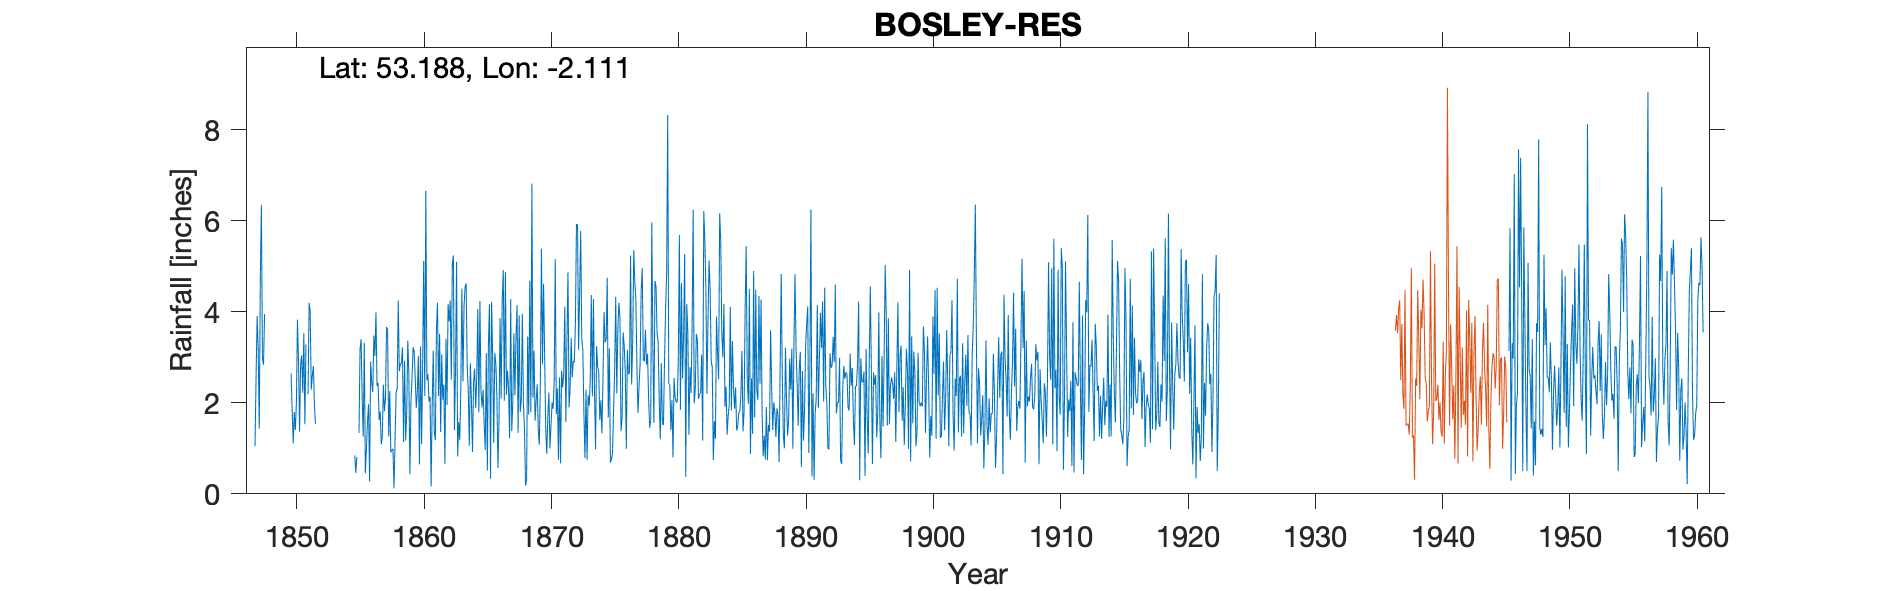

The file beside this chart, header and first rows:
BOSLEY RESERVOIR, , , , , , , , , , , , , , , , , , , , , , , 
Grid ref, SJ927657, Long, -2.111, Lat, 53.19, Elevation, 590, ft, , , , , , , , , , , , , , , 
Station no, 2771/5, , , , , , , , , , , , , , , , , , , , , , 
, 1847, 1848, 1849, 1850, 1851, 1852, 1853, 1854, 1855, 1856, 1857, 1858, 1859, 1860, 1861, 1862, 1863, 1864, 1865, 1866, 1867, 1868, 1869
January, , , , 2.65, 3.53, , , , 0.85, 1.57, 1.81, 0.99, 1.17, 3.03, 0.16, 2.4, 5.1, 1.06, 1.9, 3.1, 2.71, 1.8, 2.11
February, , , , 1.84, 1.53, , , , 0.46, 1.97, 1.09, 0.12, 1.78, 0.65, 1.94, 0.66, 0.82, 2.87, 2.29, 2.86, 2.29, 2.05, 3.15
March, 1.05, , , 1.11, 3.28, , , , 0.81, 0.27, 1.27, 1.2, 3.37, 3.24, 3.15, 3.41, 1.58, 2.04, 1.53, 2.16, 1.22, 3.96, 1.61
April, 2.58, , , 1.8, , , , , , 2.91, 2.4, 2.23, 2.66, 1.09, 1.35, 1.95, 1.18, 0.92, 0.96, 0.57, 4.28, 2.01, 2.04
May, 3.91, , , 1.4, 2.19, , , , 1.34, 2.44, 1.82, 2.31, 0.43, 2.8, 1.18, 4.17, 2.32, 2.45, 3.09, 1.6, 1.38, 1.41, 2.41
June, 3.18, , , 1.99, 4.2, , , , 3.18, 2.24, 2.11, 4.25, 2.02, 5.12, 3.61, 3.79, 4.51, 2.75, 0.51, 3.86, 1.99, 0.18, 1.4
July, 1.43, , , 3.83, 4.01, , , , 3.4, 3.48, 3.67, 2.7, 2.56, 2.15, 4.2, 4.25, 2.47, 1.89, 3.28, 2.09, 3.53, 0.32, 1.08
August, 4.77, , , 2.93, 2.29, , , , 2.1, 3.03, 3.6, 2.86, 3.22, 6.66, 2.15, 2.51, 4.09, 2.55, 4.17, 4.23, 2.17, 3.46, 2.51
September, 6.35, , , 1.37, 2.59, , , , 1.26, 3.99, 1.26, 2.87, 3.13, 2.5, 3.52, 5.07, 4.54, 4.06, 0.33, 4.92, 3.46, 1.74, 5.39
October, 2.97, , , 2.86, 2.81, , , , 3.32, 2.38, 2.26, 3.22, 2.55, 2.63, 1.36, 5.24, 4.63, 1.79, 4.22, 2.05, 4.15, 4.69, 2.85
November, 2.84, , , 3.04, 1.94, , , , 0.45, 2.44, 0.91, 1.14, 1.89, 2.03, 3.07, 1.4, 2.8, 4.24, 3.03, 4.88, 1.34, 1.79, 4.62
December, 3.95, , , 2.22, 1.54, , , , 0.99, 1.62, 0.96, 2.93, 2.25, 2.13, 2.07, 2.74, 2.3, 2.27, 1.12, 2.18, 3.92, 6.82, 3.05
Total, , , , 27.04, , , , , , 28.34, 23.16, 26.82, 27.03, 34.03, 27.76, 37.59, 36.34, 28.89, 26.43, 34.5, 32.44, 30.23, 32.22
NGR is rain gauge at the east side of Bo…, , , , , , , , , , , , , , , , , , , , , , , 
